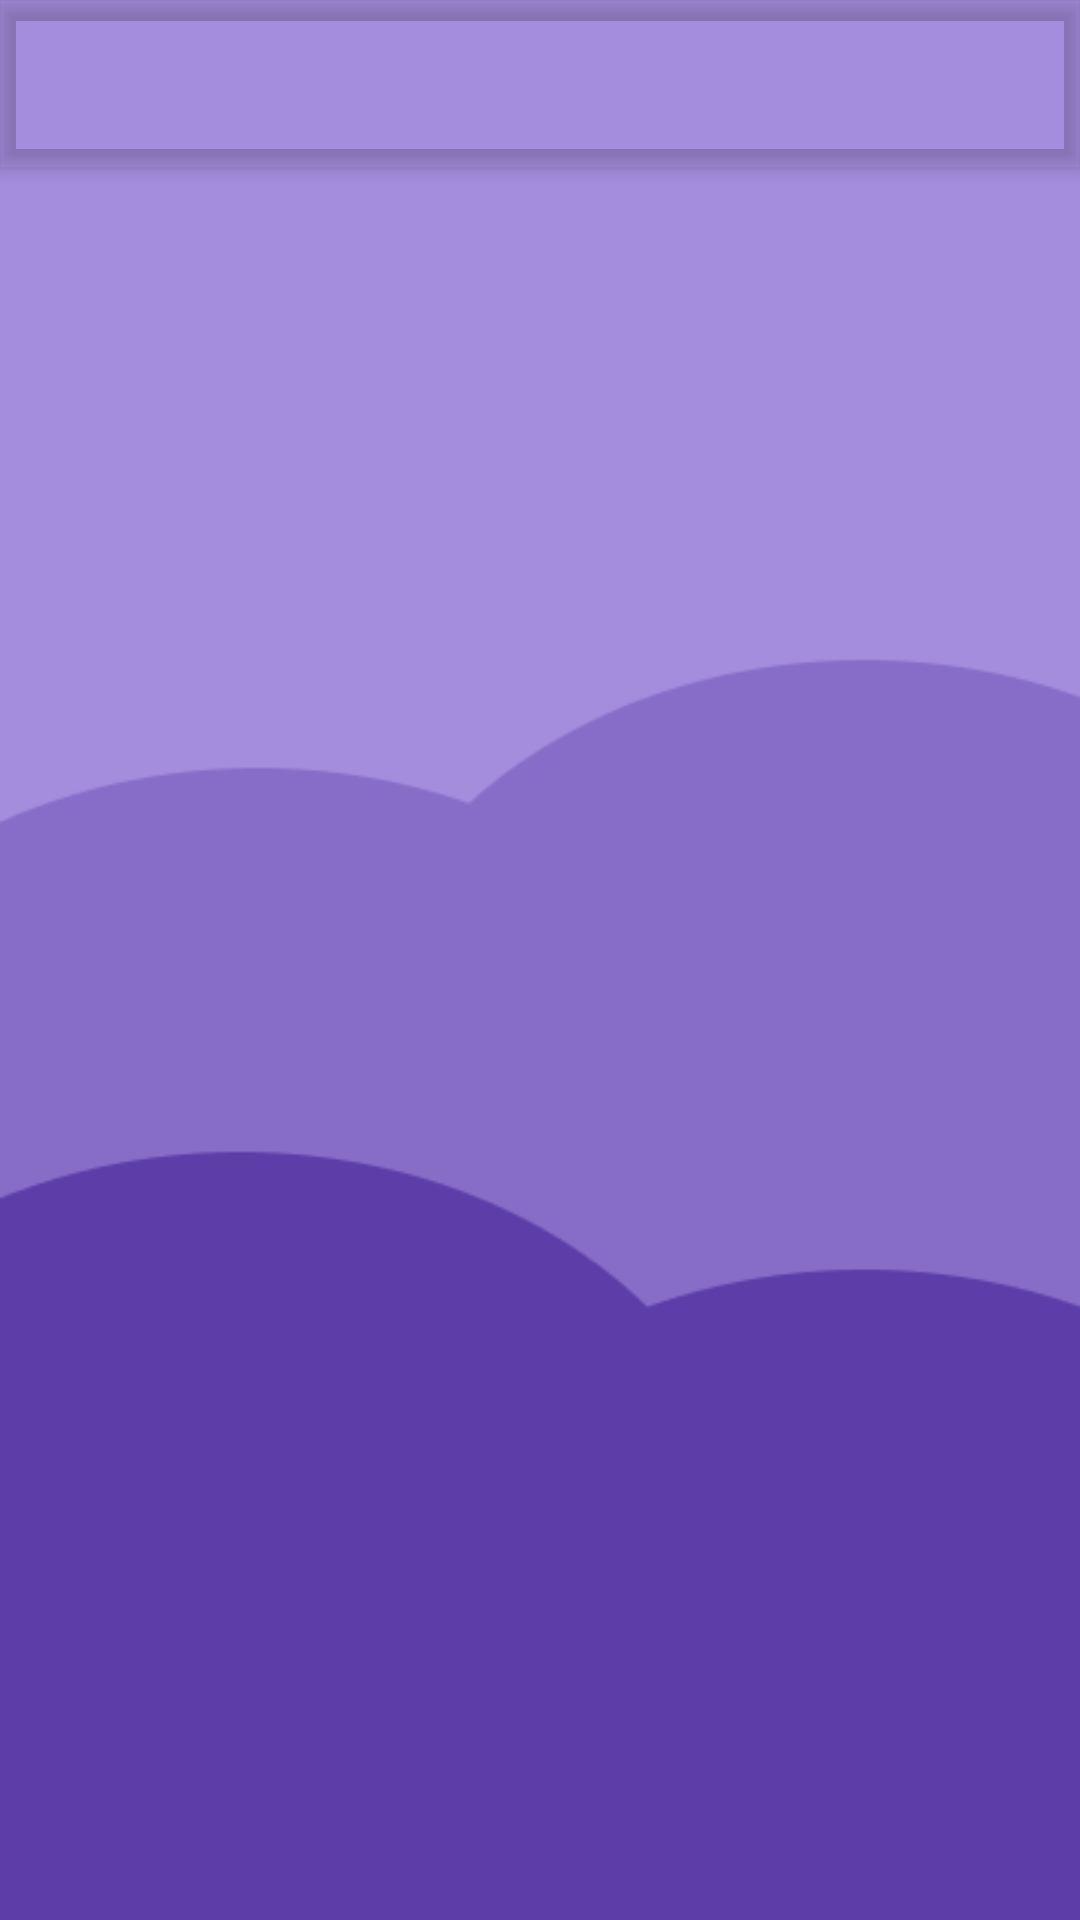

Layout XML and referenced resources for this Android screen:
<!-- AndroidManifest.xml: application theme AppTheme -->
<!-- res/layout/activity_pray_place.xml -->
<?xml version="1.0" encoding="utf-8"?>
<androidx.coordinatorlayout.widget.CoordinatorLayout xmlns:android="http://schemas.android.com/apk/res/android"
    xmlns:app="http://schemas.android.com/apk/res-auto"
    android:layout_width="match_parent"
    android:layout_height="match_parent"
    android:background="@drawable/bg_kece"
    android:orientation="vertical">

    <com.google.android.material.appbar.AppBarLayout
        android:layout_width="match_parent"
        android:layout_height="wrap_content"
        android:theme="@style/AppTheme.AppBarOverlay">

        <androidx.appcompat.widget.Toolbar
            android:id="@+id/toolbar_place"
            android:layout_width="match_parent"
            android:layout_height="?attr/actionBarSize"
            android:background="@android:color/transparent"
            android:theme="@style/AppTheme.AppBarOverlay"
            app:popupTheme="@style/AppTheme.PopupOverlay"
            app:titleTextAppearance="@style/Toolbar.TitleText" />

    </com.google.android.material.appbar.AppBarLayout>

    <RelativeLayout
        android:layout_width="match_parent"
        android:layout_height="match_parent"
        app:layout_behavior="@string/appbar_scrolling_view_behavior">

        <androidx.recyclerview.widget.RecyclerView
            android:id="@+id/rvPrayPlace"
            android:layout_width="match_parent"
            android:layout_height="match_parent"
            android:paddingTop="5dp"
            android:scrollbars="vertical" />

    </RelativeLayout>

</androidx.coordinatorlayout.widget.CoordinatorLayout>
<!-- resources referenced by this layout -->
<resources>
  <!-- drawable bg_kece: png bitmap (drawable, 5634 bytes) -->
  <style name="AppTheme.AppBarOverlay" parent="ThemeOverlay.AppCompat.Dark.ActionBar" />
  <style name="AppTheme.PopupOverlay" parent="ThemeOverlay.AppCompat.Light" />
  <style name="Toolbar.TitleText" parent="TextAppearance.Widget.AppCompat.Toolbar.Title">
          <item name="android:textSize">16sp</item>
          <item name="android:textColor">@android:color/white</item>
      </style>
  <style name="AppTheme" parent="Theme.AppCompat.Light.NoActionBar">
          
          <item name="colorPrimary">@android:color/transparent</item>
          <item name="colorPrimaryDark">@android:color/transparent</item>
          <item name="colorAccent">@android:color/transparent</item>
          <item name="android:windowTranslucentStatus">true</item>
      </style>
</resources>
